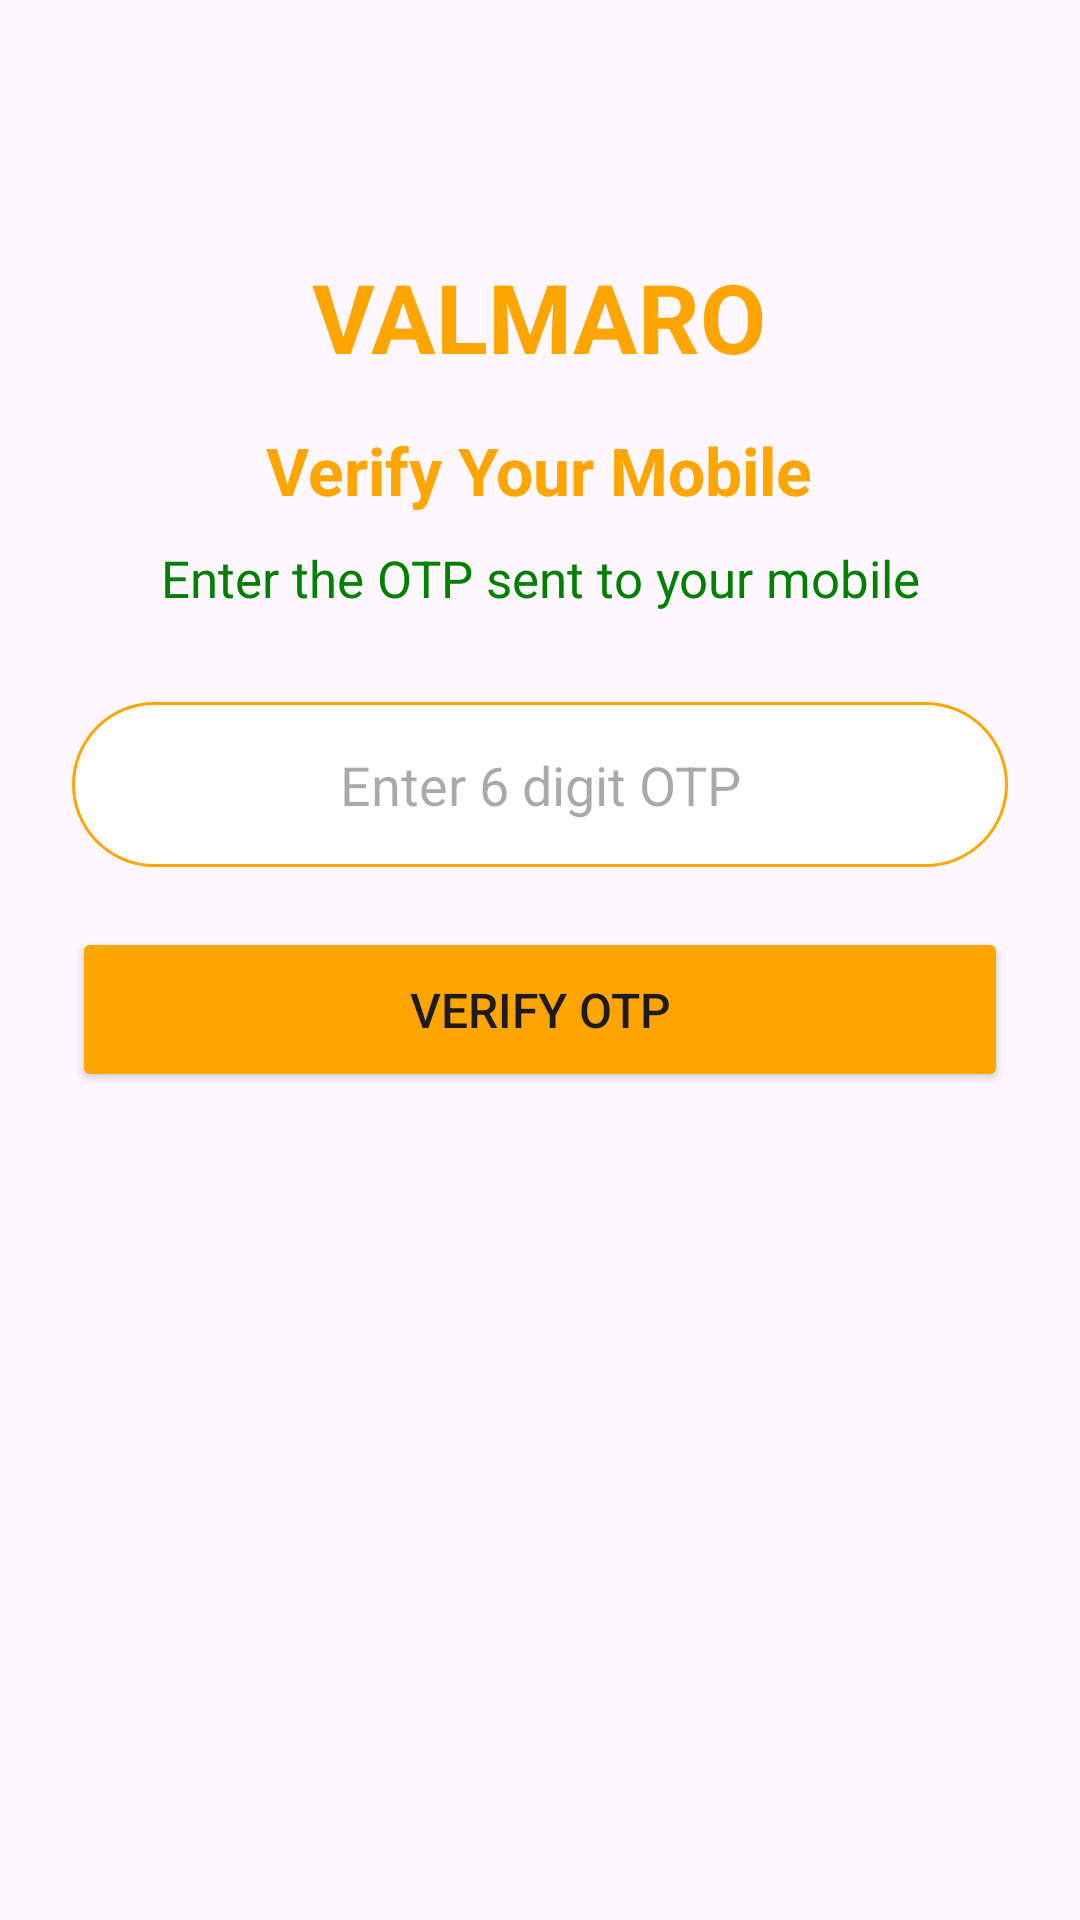

The Android layout XML behind this screen, and the referenced resources:
<!-- AndroidManifest.xml: application theme Theme.Valmaro -->
<!-- res/layout/activity_otpactivity.xml -->
<?xml version="1.0" encoding="utf-8"?>
<ScrollView xmlns:android="http://schemas.android.com/apk/res/android"
    android:layout_width="match_parent"
    android:layout_height="match_parent"
    android:fillViewport="true">

    <LinearLayout
        android:layout_width="match_parent"
        android:layout_height="wrap_content"
        android:orientation="vertical"
        android:gravity="center_horizontal"
        android:padding="24dp">

        <TextView
            android:layout_width="wrap_content"
            android:layout_height="wrap_content"
            android:text="VALMARO"
            android:textSize="32sp"
            android:textStyle="bold"
            android:layout_marginTop="60dp"
            android:layout_marginBottom="15dp"
            android:textColor="#FFA500"
            />

        <TextView
            android:layout_width="wrap_content"
            android:layout_height="wrap_content"
            android:text="Verify Your Mobile"
            android:textSize="22sp"
            android:textStyle="bold"
            android:textColor="#FFA500"
            android:layout_marginBottom="10dp" />

        <TextView
            android:id="@+id/otpMessage"
            android:layout_width="wrap_content"
            android:layout_height="wrap_content"
            android:text="Enter the OTP sent to your mobile"
            android:textSize="17sp"
            android:gravity="center"
            android:textColor="#008000"
            android:layout_marginBottom="30dp" />

        <EditText
            android:id="@+id/otpInput"
            android:layout_width="match_parent"
            android:layout_height="55dp"
            android:hint="Enter 6 digit OTP"
            android:inputType="number"
            android:maxLength="6"
            android:gravity="center"
            android:textSize="18sp"
            android:padding="15dp"
            android:background="@drawable/bg_color"
            android:layout_marginBottom="20dp" />

        <Button
            android:id="@+id/verifyOtpButton"
            android:layout_width="match_parent"
            android:layout_height="55dp"
            android:text="VERIFY OTP"
            android:backgroundTint="#FFA500"
            android:textSize="16sp" />

    </LinearLayout>

</ScrollView>
<!-- resources referenced by this layout -->
<resources>
  <!-- drawable bg_color (drawable) -->
  <?xml version="1.0" encoding="utf-8"?>
  <shape xmlns:android="http://schemas.android.com/apk/res/android">
      <corners android:radius="50dp"/>
      <solid android:color="@color/white"/>
      <stroke android:color="#FFA500" android:width="1dp"/>
  
  </shape>
  <style name="Theme.Valmaro" parent="Base.Theme.Valmaro" />
  <style name="Base.Theme.Valmaro" parent="Theme.Material3.DayNight.NoActionBar">
          
          
      </style>
  <!-- not gathered from this repository: default colours our renderer supplied (Android Studio template values) -->
  <color name="white">#FFFFFFFF</color>
</resources>
